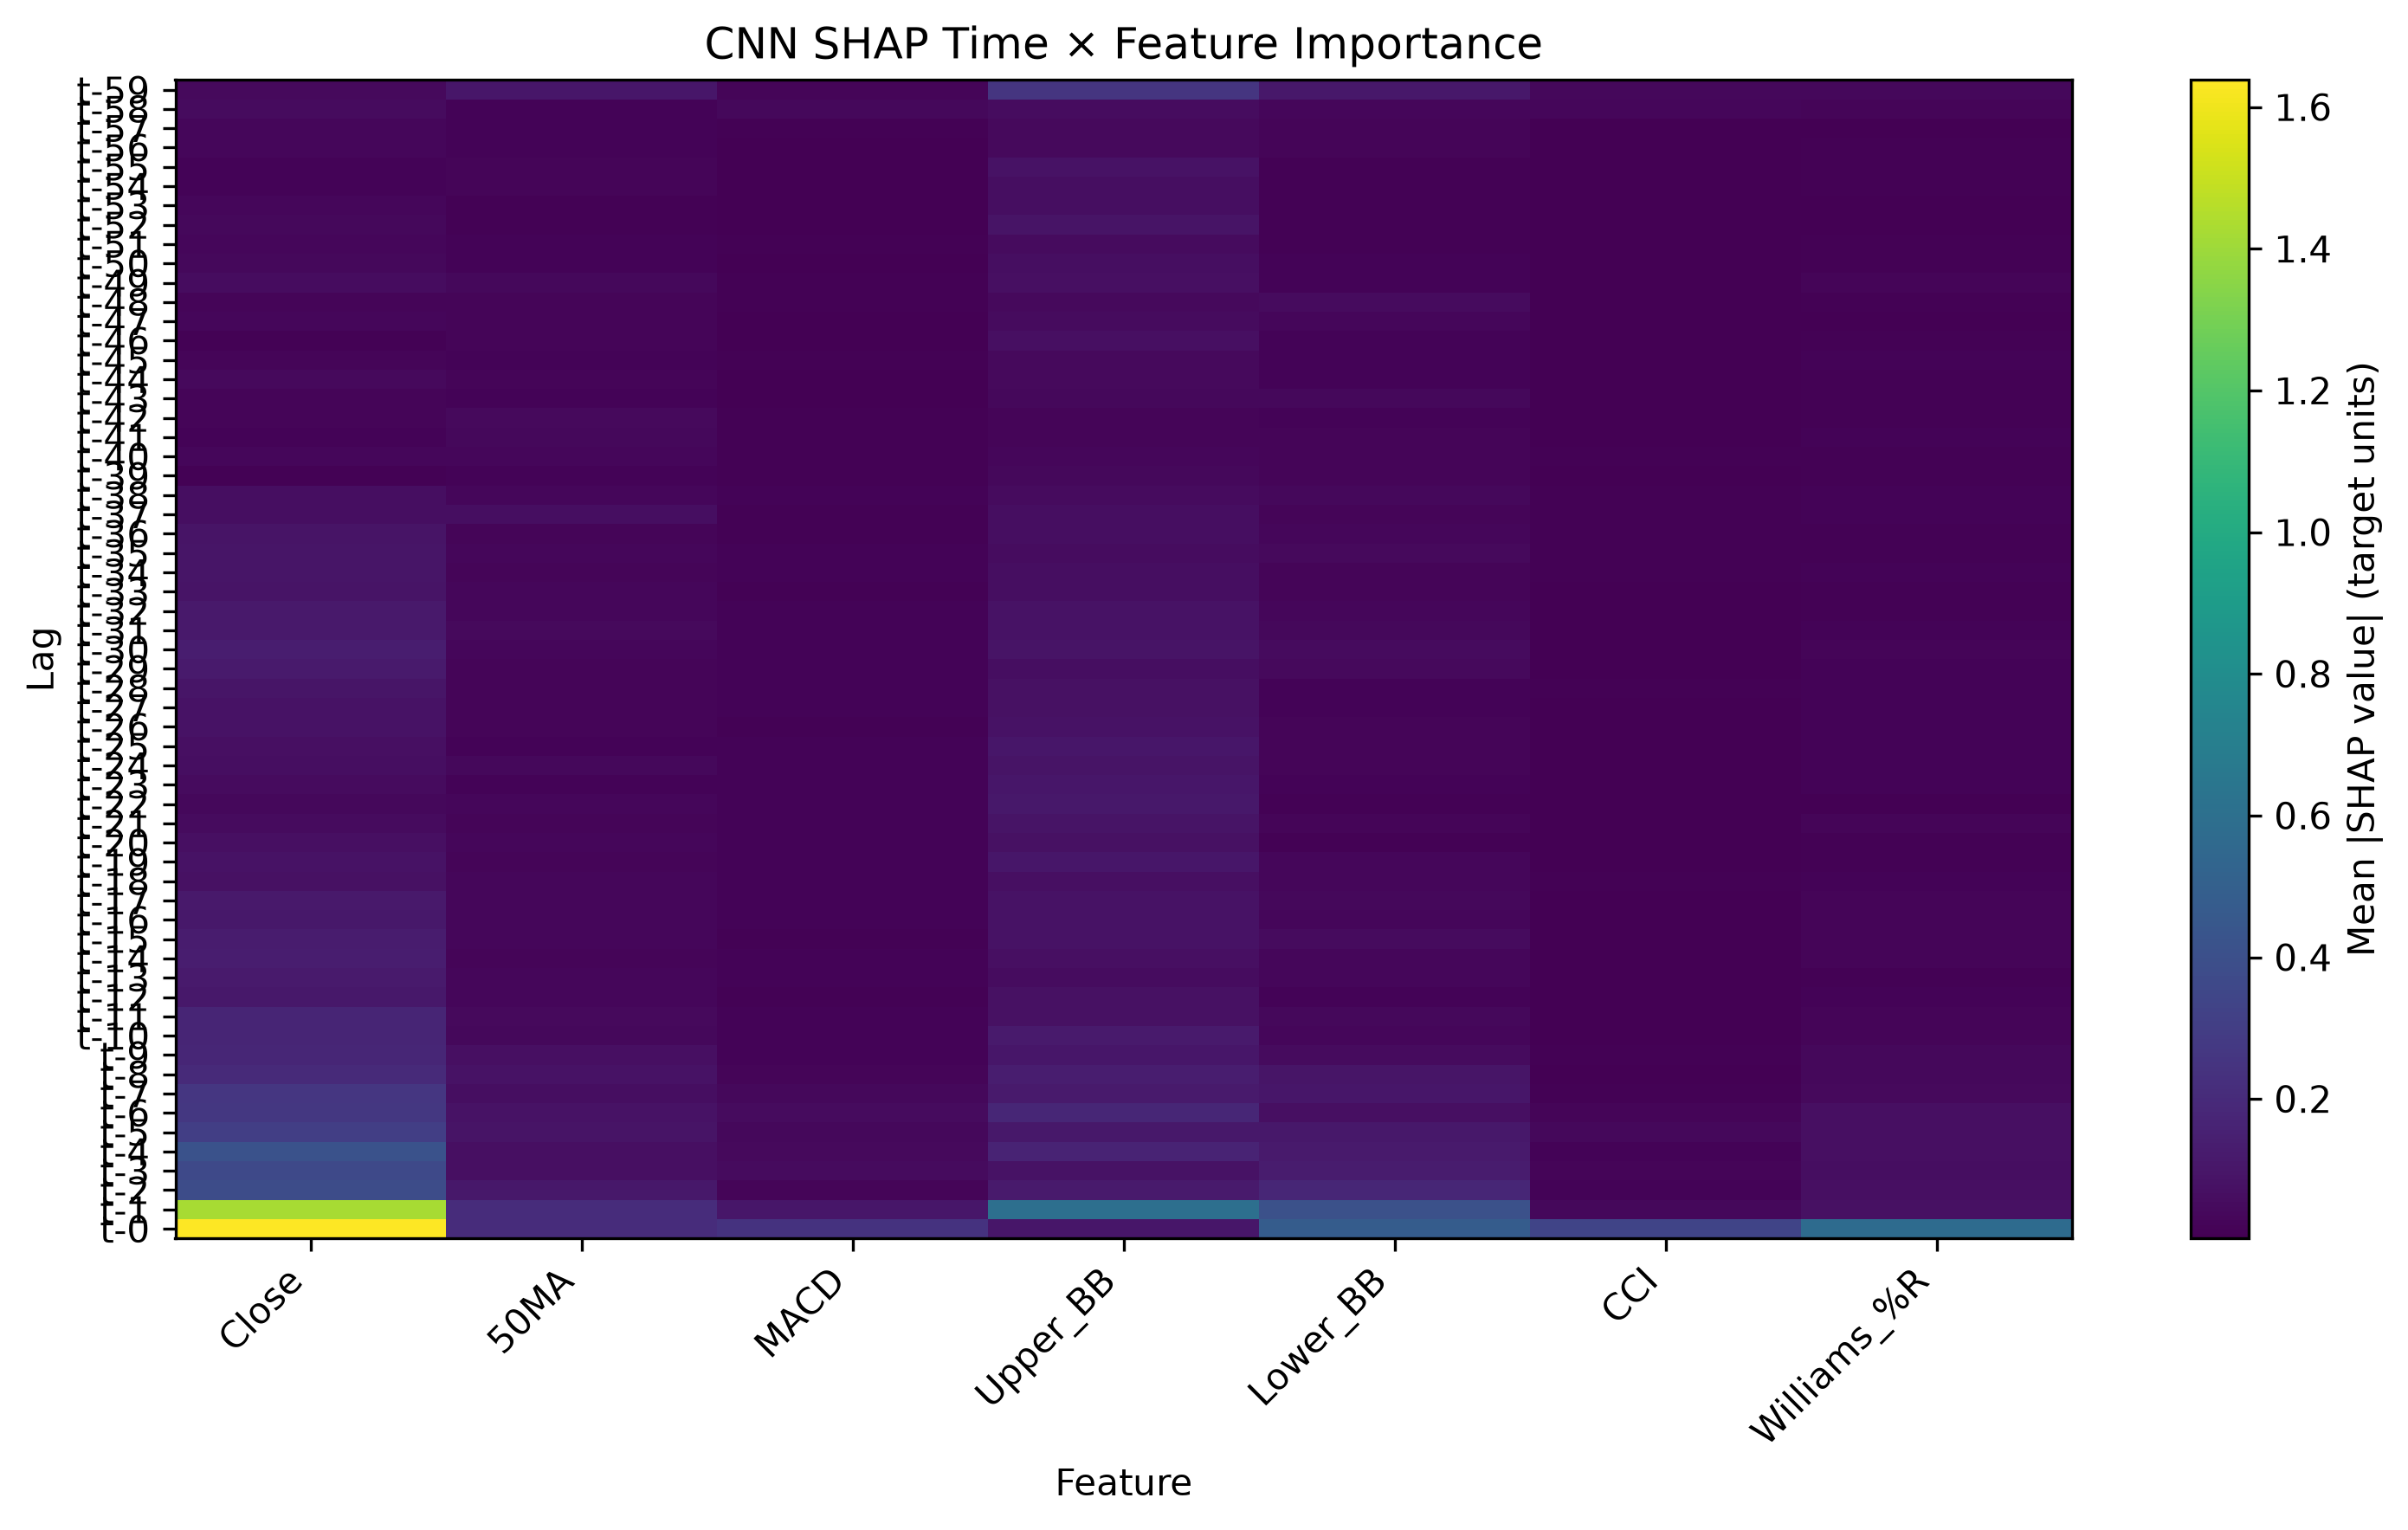

The table this chart was drawn from, first rows:
Lag, Feature, SHAP Mean Abs Importance
t-0, Close, 1.638
t-1, Close, 1.424
t-1, Upper_BB, 0.6025
t-0, Williams_%R, 0.5759
t-0, Lower_BB, 0.4798
t-4, Close, 0.4173
t-1, Lower_BB, 0.4088
t-2, Close, 0.3827
t-3, Close, 0.3656
t-0, CCI, 0.3371
t-5, Close, 0.3069
t-6, Close, 0.267
t-7, Close, 0.2619
t-59, Upper_BB, 0.257
t-0, MACD, 0.2449
t-0, 50MA, 0.2133
t-1, 50MA, 0.2097
t-8, Close, 0.1993
t-2, Lower_BB, 0.1795
t-9, Close, 0.179
t-6, Upper_BB, 0.1762
t-11, Close, 0.1725
t-10, Close, 0.1725
t-4, Upper_BB, 0.169
t-14, Close, 0.1343
t-30, Close, 0.1341
t-8, Upper_BB, 0.1318
t-15, Close, 0.1293
t-3, Lower_BB, 0.1276
t-7, Upper_BB, 0.124
t-4, Lower_BB, 0.1206
t-10, Upper_BB, 0.1194
t-2, Upper_BB, 0.1189
t-13, Close, 0.1182
t-29, Close, 0.1182
t-32, Close, 0.118
t-31, Close, 0.1176
t-17, Close, 0.1152
t-5, Upper_BB, 0.1114
t-22, Upper_BB, 0.1112
t-12, Close, 0.1104
t-59, Lower_BB, 0.1076
t-16, Close, 0.1071
t-2, 50MA, 0.1062
t-5, Lower_BB, 0.1056
t-0, Upper_BB, 0.1042
t-9, Upper_BB, 0.1039
t-23, Upper_BB, 0.1039
t-7, Lower_BB, 0.1035
t-59, 50MA, 0.101
t-19, Upper_BB, 0.1009
t-25, Upper_BB, 0.1008
t-1, MACD, 0.1003
t-8, Lower_BB, 0.09764
t-34, Close, 0.09721
t-28, Close, 0.09523
t-35, Close, 0.09288
t-30, Upper_BB, 0.09166
t-5, 50MA, 0.08998
t-24, Upper_BB, 0.08939
... 360 more rows
